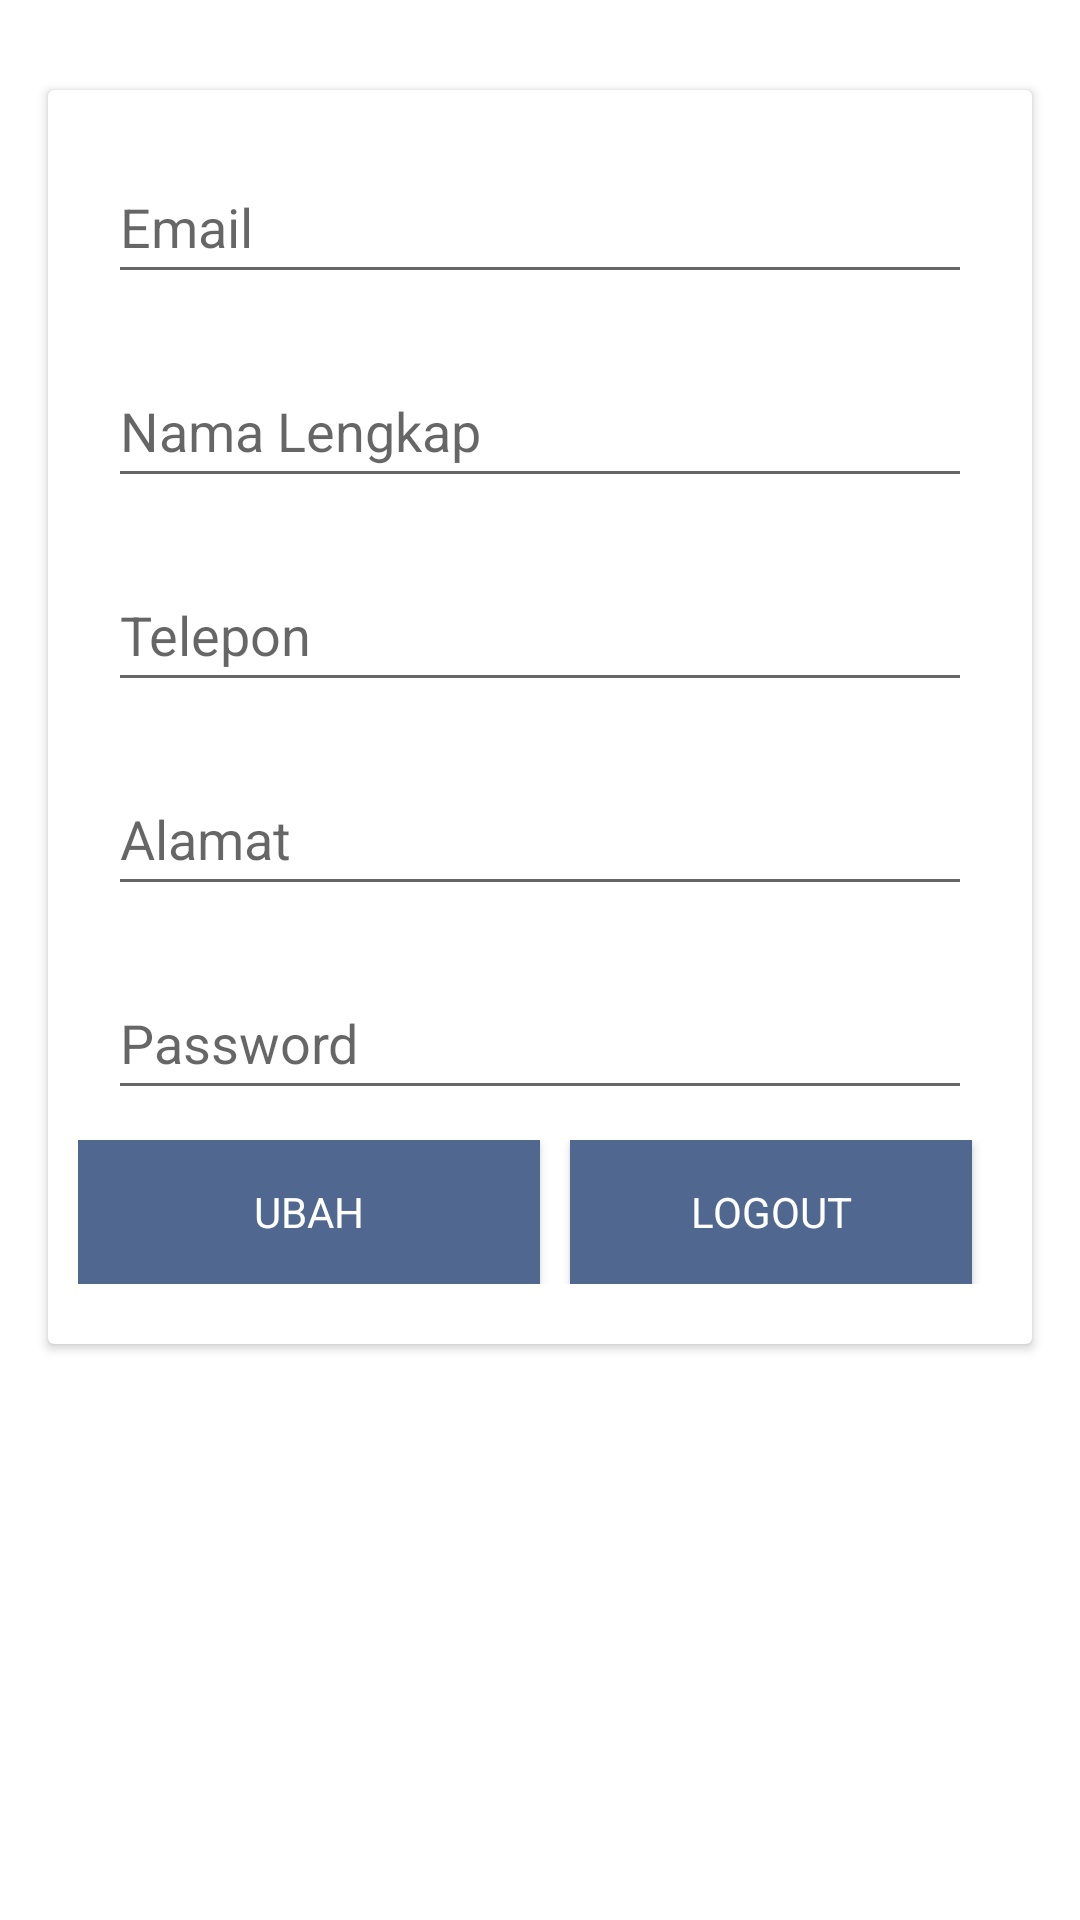

Android layout source for this screen:
<!-- AndroidManifest.xml: application theme Theme.Vndrosport -->
<!-- res/layout/fragment_akun.xml -->
<?xml version="1.0" encoding="utf-8"?>
<ScrollView
	xmlns:android="http://schemas.android.com/apk/res/android"
	xmlns:tools="http://schemas.android.com/tools"
	android:layout_width="match_parent"
	android:layout_height="match_parent"
	android:orientation="vertical"
	tools:context=".fragment.akun_fragment">

	<RelativeLayout
		android:layout_width="match_parent"
		android:layout_height="wrap_content">
		<androidx.cardview.widget.CardView
		android:id="@+id/layoutForm"
		android:layout_marginTop="30dp"
		android:layout_marginBottom="80dp"
		android:layout_width="match_parent"
		android:layout_marginStart="16dp"
		android:layout_marginEnd="16dp"
		android:elevation="10dp"
		android:layout_height="wrap_content">
		<LinearLayout
			android:layout_marginTop="10dp"
			android:layout_marginBottom="20dp"
			android:layout_marginStart="10dp"
			android:layout_marginEnd="10dp"
			android:layout_width="match_parent"
			android:layout_height="match_parent"
			android:orientation="vertical">

			<EditText
				android:id="@+id/txt_email"
				android:layout_width="match_parent"
				android:layout_height="wrap_content"
				android:layout_margin="10dp"
				android:autofillHints="@string/akun1"
				android:hint="@string/akun1"
				android:inputType="textEmailAddress"
				android:minHeight="48dp"
				tools:ignore="TextContrastCheck" />

			<EditText
				android:id="@+id/txt_nama"
				android:layout_width="match_parent"
				android:layout_height="wrap_content"
				android:layout_margin="10dp"
				android:autofillHints="@string/akun2"
				android:hint="@string/akun2"
				android:inputType="text"
				android:minHeight="48dp"
				tools:ignore="TextContrastCheck" />

			<EditText
				android:id="@+id/txt_telepon"
				android:layout_width="match_parent"
				android:layout_height="wrap_content"
				android:layout_margin="10dp"
				android:autofillHints="@string/akun3"
				android:hint="@string/akun3"
				android:inputType="text"
				android:minHeight="48dp"
				tools:ignore="TextContrastCheck" />

			<EditText
				android:id="@+id/txt_alamat"
				android:layout_width="match_parent"
				android:layout_height="wrap_content"
				android:layout_margin="10dp"
				android:autofillHints="@string/akun5"
				android:hint="@string/akun5"
				android:inputType="text"
				android:minHeight="48dp"
				tools:ignore="TextContrastCheck" />

			<EditText
				android:id="@+id/txt_password"
				android:layout_width="match_parent"
				android:layout_height="wrap_content"
				android:layout_margin="10dp"
				android:autofillHints="@string/akun6"
				android:hint="@string/akun6"
				android:inputType="textPassword"
				android:minHeight="48dp"
				tools:ignore="TextContrastCheck" />
			<LinearLayout
				android:weightSum="2"
				android:layout_width="match_parent"
				android:layout_height="wrap_content"
				android:orientation="horizontal">
				<Button
					android:layout_weight="1"
					android:id="@+id/tblUbah"
					android:layout_width="match_parent"
					android:layout_height="wrap_content"
					android:background="@color/bgToolbar"
					android:text="@string/akun7"
					style="?android:attr/buttonBarStyle"
					android:textColor="@color/white"/>
				<Button
					android:layout_weight="1"
					android:id="@+id/tblLogout"
					android:layout_marginStart="10dp"
					android:layout_marginEnd="10dp"
					android:layout_width="match_parent"
					android:layout_height="wrap_content"
					android:background="@color/maroon"
					style="?android:attr/buttonBarStyle"
					android:text="@string/akun8"
					android:textColor="@color/white"/>
			</LinearLayout>

		</LinearLayout>
	</androidx.cardview.widget.CardView>

	</RelativeLayout>
</ScrollView>
<!-- resources referenced by this layout -->
<resources>
  <color name="bgToolbar">#506890</color>
  <color name="maroon">#71092C</color>
  <color name="white">#FFFFFFFF</color>
  <string name="akun1">Email</string>
  <string name="akun2">Nama Lengkap</string>
  <string name="akun3">Telepon</string>
  <string name="akun5">Alamat</string>
  <string name="akun6">Password</string>
  <string name="akun7">UBAH</string>
  <string name="akun8">LOGOUT</string>
  <style name="Theme.Vndrosport" parent="Theme.MaterialComponents.DayNight.DarkActionBar">
          
          <item name="colorPrimary">@color/purple_500</item>
          <item name="colorPrimaryVariant">@color/purple_700</item>
          <item name="colorOnPrimary">@color/white</item>
          
          <item name="colorSecondary">@color/teal_200</item>
          <item name="colorSecondaryVariant">@color/teal_700</item>
          <item name="colorOnSecondary">@color/black</item>
          
          <item name="android:statusBarColor" tools:targetApi="l">?attr/colorPrimaryVariant</item>
          
  		<item name="android:textColorPrimary">@color/black</item>
  
  	</style>
  <color name="purple_500">#506890</color>
  <color name="purple_700">#FF3700B3</color>
  <color name="teal_200">#FF03DAC5</color>
  <color name="teal_700">#FF018786</color>
  <color name="black">#FF000000</color>
</resources>
